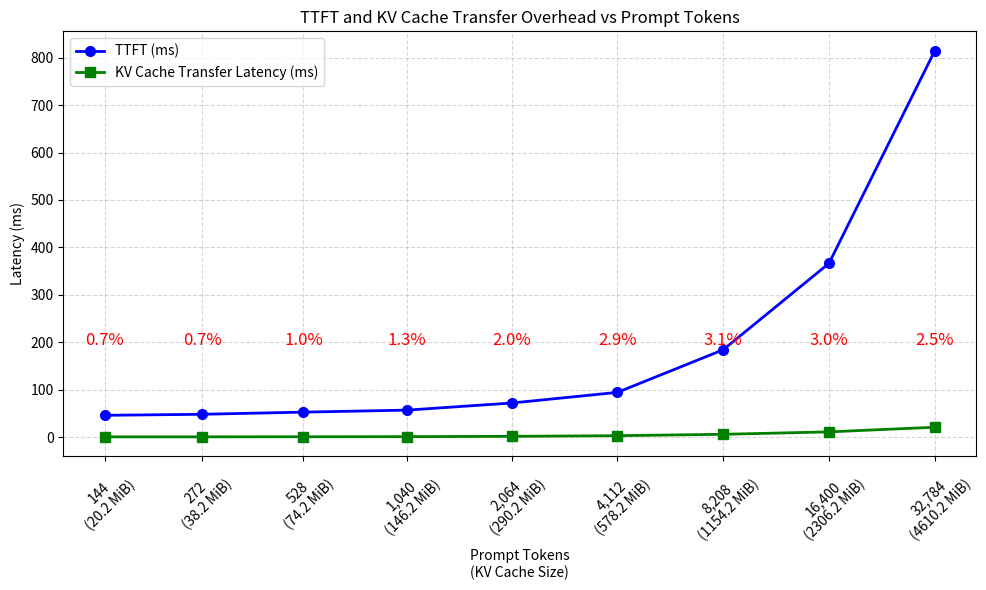

Source code (Python):
import matplotlib.pyplot as plt

tokens = [144, 272, 528, 1040, 2064, 4112, 8208, 16400, 32784]

kv_cache = [20.248, 38.248, 74.248, 146.248, 290.248,
            578.248, 1154.248, 2306.248, 4610.240]

ttft = [45.73, 47.91, 52.45, 56.70, 71.75,
        94.11, 183.91, 366.19, 814.90]

transfer_latency = [0.334, 0.342, 0.540, 0.736, 1.419,
                    2.774, 5.679, 10.792, 20.595]

transfer_ratio = [0.7, 0.7, 1.0, 1.3, 2.0,
                  2.9, 3.1, 3.0, 2.5]  # %

plt.figure(figsize=(10, 6))

# TTFT
plt.plot(
    tokens,
    ttft,
    marker='o',
    linewidth=2,
    markersize=7,
    label="TTFT (ms)",     color='blue',
)

# KV transfer latency
plt.plot(
    tokens,
    transfer_latency,
    marker='s',
    linewidth=2,
    markersize=7,
    label="KV Cache Transfer Latency (ms)",     color='green',
)

y_min, y_max = plt.ylim()
y_mid = (y_min + y_max) / 4

for x, y in zip(tokens, transfer_ratio):
    plt.annotate(
        f"{y:.1f}%",
        (x, y_mid),
        textcoords="offset points",
        xytext=(0, 0),
        ha='center',
        va='center',
        fontsize=12, color="red"
    )
# Log x-axis
plt.xscale('log', base=2)

# X labels with KV cache size
x_labels = [
    f"{t:,}\n({kv:.1f} MiB)"
    for t, kv in zip(tokens, kv_cache)
]

plt.xticks(tokens, x_labels, rotation=45)

plt.xlabel("Prompt Tokens\n(KV Cache Size)")
plt.ylabel("Latency (ms)")
plt.title("TTFT and KV Cache Transfer Overhead vs Prompt Tokens")

plt.grid(True, which='both', linestyle='--', alpha=0.5)
plt.legend()

plt.tight_layout()
plt.show()
